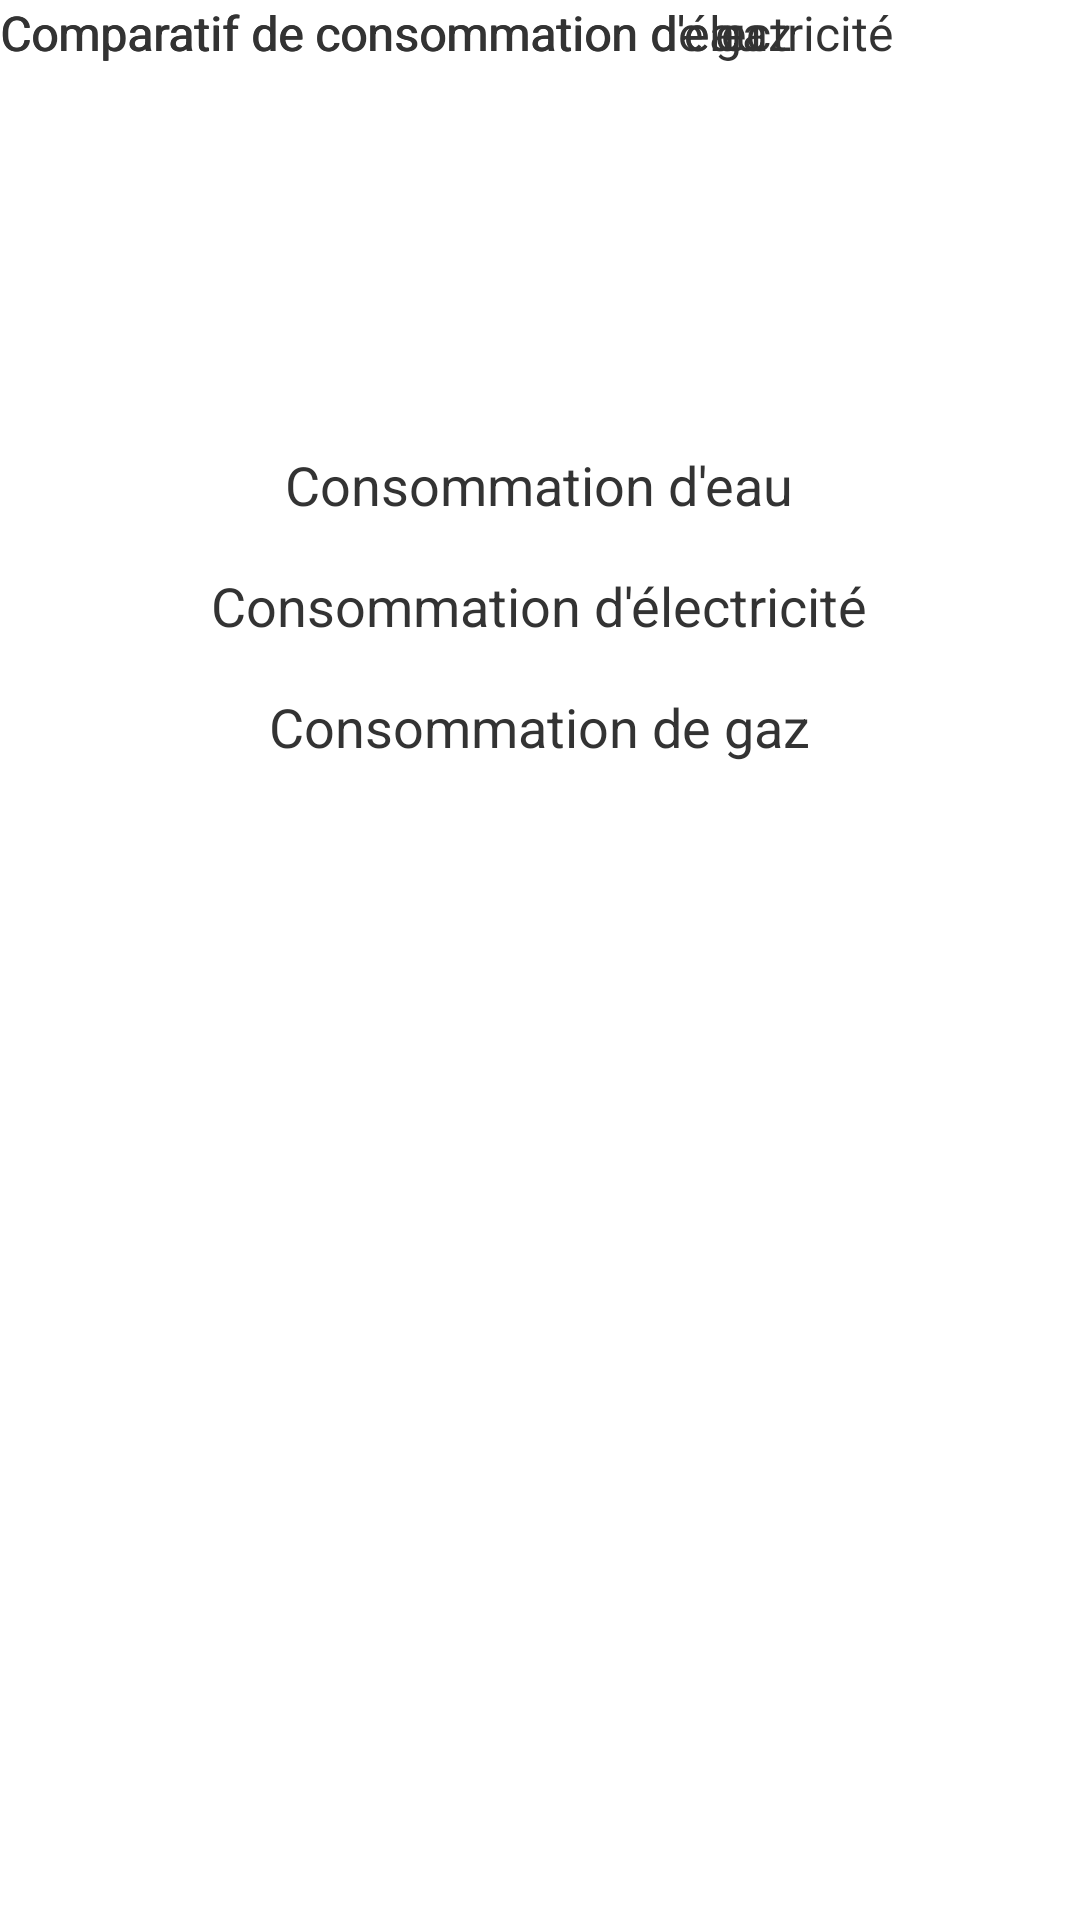

Produce the Android XML layout that renders to this screen, including the resource entries it uses.
<!-- AndroidManifest.xml: application theme Theme.AppConso -->
<!-- res/layout/fragment_notifications.xml -->
<?xml version="1.0" encoding="utf-8"?>
<androidx.constraintlayout.widget.ConstraintLayout xmlns:android="http://schemas.android.com/apk/res/android"
    xmlns:app="http://schemas.android.com/apk/res-auto"
    xmlns:tools="http://schemas.android.com/tools"
    android:layout_width="match_parent"
    android:layout_height="match_parent"
    tools:context=".ui.notifications.NotificationsFragment">

    

    <LinearLayout
        android:layout_width="match_parent"
        android:layout_height="0dp"
        android:layout_marginTop="50dp"
        android:layout_marginBottom="50dp"
        android:gravity="center"
        android:orientation="vertical"
        android:padding="16dp"
        app:layout_constraintBottom_toBottomOf="parent"
        app:layout_constraintHeight_percent="0.5"
        app:layout_constraintTop_toTopOf="parent"
        app:layout_constraintVertical_bias="0.0"
        tools:layout_editor_absoluteX="0dp">

        
        <LinearLayout
            android:layout_width="match_parent"
            android:layout_height="140dp"
            android:gravity="center"
            android:orientation="vertical">

            

            
            <TextView
                android:id="@+id/consEau"
                android:layout_width="wrap_content"
                android:layout_height="wrap_content"
                android:text="Consommation d'eau"
                android:textAlignment="center"
                android:textColor="#333333"
                android:textSize="18sp" />

            <TextView
                android:id="@+id/consElec"
                android:layout_width="wrap_content"
                android:layout_height="wrap_content"
                android:layout_marginTop="16dp"
                android:text="Consommation d'électricité"
                android:textAlignment="center"
                android:textColor="#333333"
                android:textSize="18sp" />

            
            <TextView
                android:id="@+id/consGaz"
                android:layout_width="wrap_content"
                android:layout_height="wrap_content"
                android:layout_marginTop="16dp"
                android:text="Consommation de gaz"
                android:textAlignment="center"
                android:textColor="#333333"
                android:textSize="18sp" />
        </LinearLayout>

        <androidx.cardview.widget.CardView
            android:layout_width="match_parent"
            android:layout_height="wrap_content"
            android:layout_marginBottom="16dp"
            android:padding="20dp"
            app:cardCornerRadius="16dp"
            app:cardElevation="8dp">

            
        </androidx.cardview.widget.CardView>

        
        

        

        

    </LinearLayout>

    <TextView
        android:id="@+id/comparaisonEau"
        android:layout_width="wrap_content"
        android:layout_height="wrap_content"
        android:gravity="center"
        android:text="Comparatif de consommation d'eau"
        android:textColor="#333333"
        android:textSize="16sp"
        tools:layout_editor_absoluteX="69dp"
        tools:layout_editor_absoluteY="510dp" />

    <TextView
        android:id="@+id/comparaisonElec"
        android:layout_width="wrap_content"
        android:layout_height="wrap_content"
        android:gravity="center"
        android:text="Comparatif de consommation d'électricité"
        android:textColor="#333333"
        android:textSize="16sp"
        tools:layout_editor_absoluteX="40dp"
        tools:layout_editor_absoluteY="565dp" />

    <TextView
        android:id="@+id/comparaisonGaz"
        android:layout_width="wrap_content"
        android:layout_height="wrap_content"
        android:gravity="center"
        android:text="Comparatif de consommation de gaz"
        android:textColor="#333333"
        android:textSize="16sp"
        tools:layout_editor_absoluteX="59dp"
        tools:layout_editor_absoluteY="630dp" />

</androidx.constraintlayout.widget.ConstraintLayout>
<!-- resources referenced by this layout -->
<resources>
  <style name="Theme.AppConso" parent="Theme.MaterialComponents.DayNight.DarkActionBar">
          
          <item name="colorPrimary">@color/purple_500</item>
          <item name="colorPrimaryVariant">@color/purple_700</item>
          <item name="colorOnPrimary">@color/white</item>
          
          <item name="colorSecondary">@color/teal_200</item>
          <item name="colorSecondaryVariant">@color/teal_700</item>
          <item name="colorOnSecondary">@color/black</item>
          
          <item name="android:statusBarColor">?attr/colorPrimaryVariant</item>
          
      </style>
  <!-- not gathered from this repository: default colours our renderer supplied (Android Studio template values) -->
  <color name="purple_500">#FF6200EE</color>
  <color name="purple_700">#FF3700B3</color>
  <color name="teal_200">#FF03DAC5</color>
  <color name="teal_700">#FF018786</color>
  <color name="black">#FF000000</color>
  <color name="white">#FFFFFFFF</color>
</resources>
